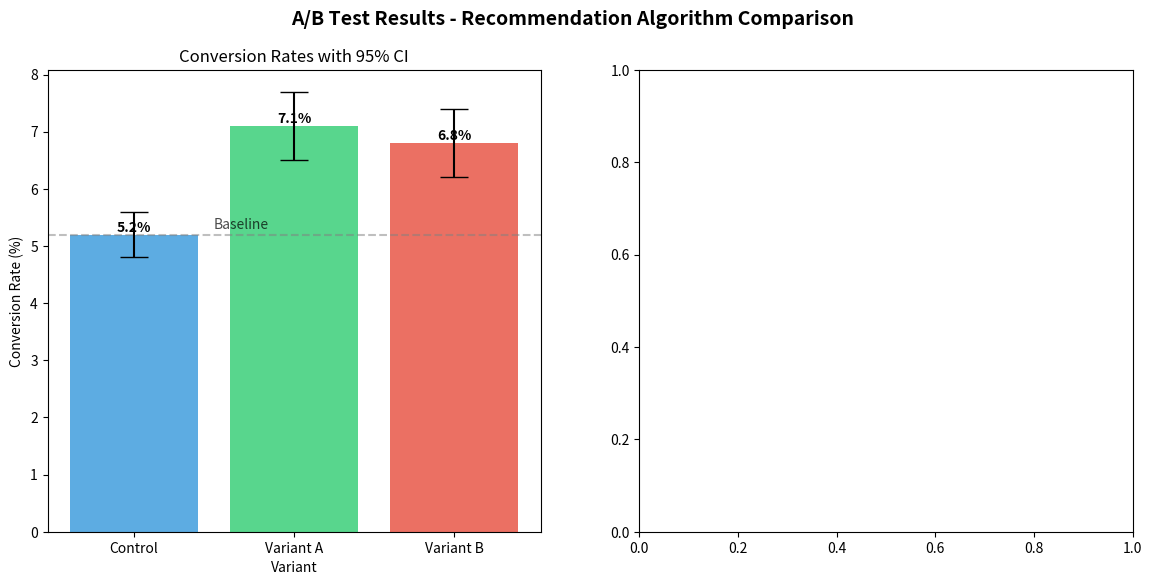

Recreate this plot in Python. (Note: this script raises an exception after producing the figure.)
# File: scripts/generate_ab_test_results.py
"""Generate A/B test results visualization"""

import matplotlib.pyplot as plt
import numpy as np

# Sample A/B test data
groups = ['Control', 'Variant A', 'Variant B']
conversion_rates = [5.2, 7.1, 6.8]
confidence_intervals = [(4.8, 5.6), (6.5, 7.7), (6.2, 7.4)]
sample_sizes = [5000, 5000, 5000]

fig, (ax1, ax2) = plt.subplots(1, 2, figsize=(14, 6))
fig.suptitle('A/B Test Results - Recommendation Algorithm Comparison', fontsize=14, fontweight='bold')

# Conversion rates with confidence intervals
x_pos = np.arange(len(groups))
errors = [(ci[1] - ci[0])/2 for ci in confidence_intervals]
colors = ['#3498db', '#2ecc71', '#e74c3c']

bars = ax1.bar(x_pos, conversion_rates, yerr=errors, capsize=10, color=colors, alpha=0.8)
ax1.set_xlabel('Variant')
ax1.set_ylabel('Conversion Rate (%)')
ax1.set_title('Conversion Rates with 95% CI')
ax1.set_xticks(x_pos)
ax1.set_xticklabels(groups)

# Add value labels on bars
for bar, rate in zip(bars, conversion_rates):
    height = bar.get_height()
    ax1.text(bar.get_x() + bar.get_width()/2., height,
             f'{rate}%', ha='center', va='bottom', fontweight='bold')

# Statistical significance
ax1.axhline(y=conversion_rates[0], color='gray', linestyle='--', alpha=0.5)
ax1.text(0.5, conversion_rates[0] + 0.1, 'Baseline', fontsize=10, alpha=0.7)

# Cumulative conversions over time
days = np.arange(1, 31)
control_cumulative = np.cumsum(np.random.Generator(170, 0.052, 30))
variant_a_cumulative = np.cumsum(np.random.Generator(170, 0.071, 30))
variant_b_cumulative = np.cumsum(np.random.Generator(170, 0.068, 30))

ax2.plot(days, control_cumulative, label='Control', color=colors[0], linewidth=2)
ax2.plot(days, variant_a_cumulative, label='Variant A', color=colors[1], linewidth=2)
ax2.plot(days, variant_b_cumulative, label='Variant B', color=colors[2], linewidth=2)
ax2.set_xlabel('Days')
ax2.set_ylabel('Cumulative Conversions')
ax2.set_title('Cumulative Conversions Over Time')
ax2.legend()
ax2.grid(True, alpha=0.3)

plt.tight_layout()
plt.savefig('docs/images/ab-testing-results.png', dpi=150, bbox_inches='tight')
print("A/B testing results saved to docs/images/ab-testing-results.png")